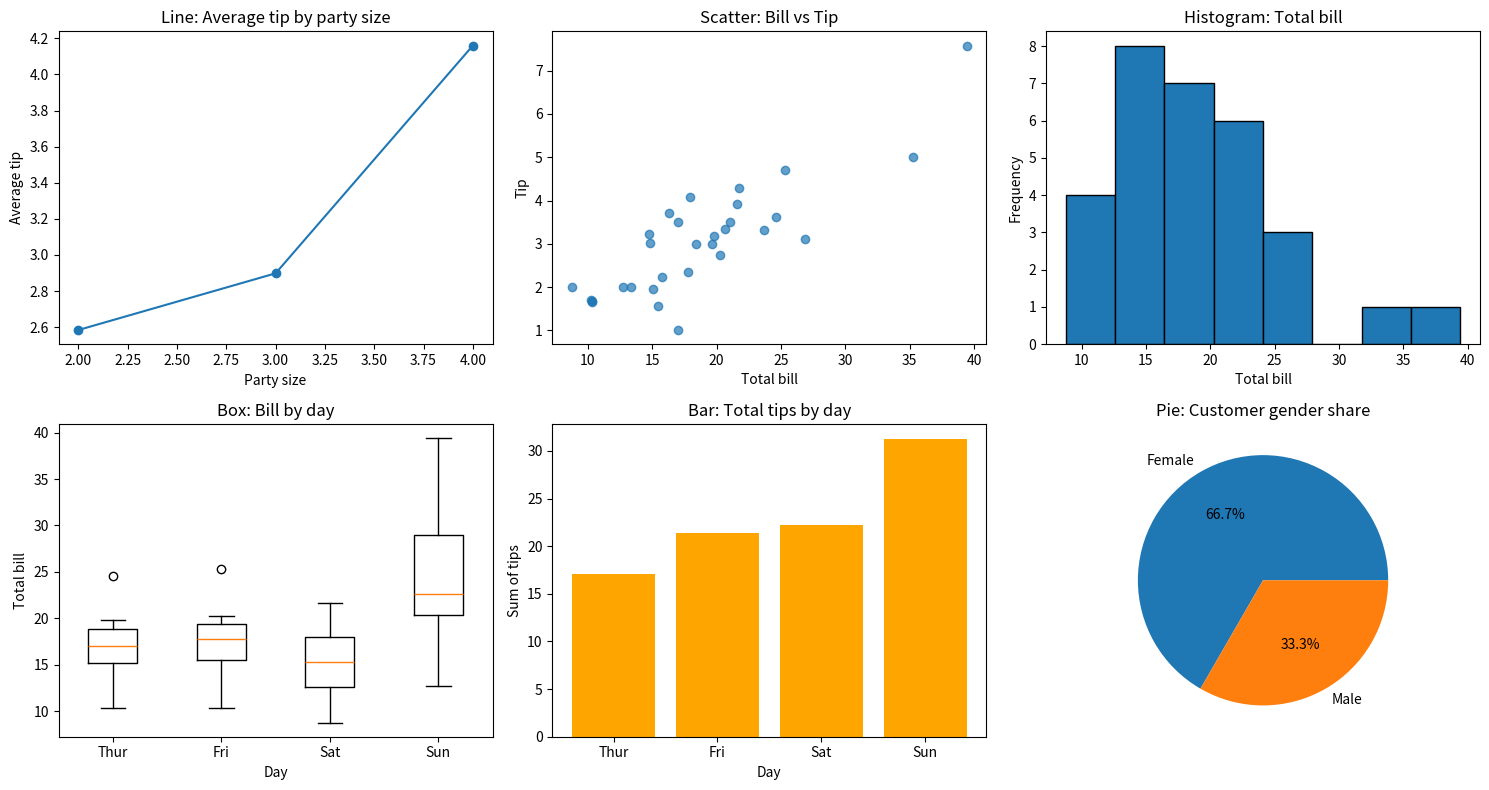

The matplotlib source for this figure:
# Question 3: Using a dataset containing numerical and categorical variables, apply Matplotlib to generate a line plot, scatter plot, histogram, box plot, bar chart, and pie chart, and state the observations from each visualization.
# Q3: Line, scatter, histogram, box, bar, pie + observations (Matplotlib)
import matplotlib.pyplot as plt
import numpy as np
import pandas as pd

# ---- Small restaurant dataset (30 records) ----
tips = pd.DataFrame({
    "total_bill": [
        16.99, 10.34, 21.01, 23.68, 24.59, 25.29, 8.77, 26.88, 15.04, 14.78,
        10.27, 35.26, 15.42, 18.43, 14.83, 21.58, 10.33, 16.29, 16.97, 20.65,
        17.92, 20.29, 15.77, 39.42, 19.82, 17.81, 13.37, 12.69, 21.70, 19.65,
    ],
    "tip": [
        1.01, 1.66, 3.50, 3.31, 3.61, 4.71, 2.00, 3.12, 1.96, 3.23,
        1.71, 5.00, 1.57, 3.00, 3.02, 3.92, 1.67, 3.71, 3.50, 3.35,
        4.08, 2.75, 2.23, 7.58, 3.18, 2.34, 2.00, 2.00, 4.30, 3.00,
    ],
    "sex": ["Male", "Female", "Female"] * 10,
    "smoker": ["No", "No", "Yes", "No", "Yes"] * 6,
    "day": ["Thur", "Fri", "Sat", "Sun"] * 7 + ["Sat", "Sun"],
    "size": [
        2, 3, 3, 2, 4, 4, 2, 4, 2, 2, 2, 4, 2, 4, 2,
        4, 3, 3, 3, 3, 2, 2, 2, 4, 2, 4, 2, 2, 2, 2,
    ],
})
tips["time"] = np.where(tips["day"].isin(["Sat", "Sun"]), "Dinner", "Lunch")
days = ["Thur", "Fri", "Sat", "Sun"]
tips["day"] = pd.Categorical(tips["day"], categories=days, ordered=True)

fig, ax = plt.subplots(2, 3, figsize=(15, 8))

# 1. Line plot
avg_tip = tips.groupby("size")["tip"].mean()
ax[0, 0].plot(avg_tip.index, avg_tip.values, marker="o")
ax[0, 0].set(title="Line: Average tip by party size",
             xlabel="Party size", ylabel="Average tip")

# 2. Scatter plot
ax[0, 1].scatter(tips["total_bill"], tips["tip"], alpha=0.7)
ax[0, 1].set(title="Scatter: Bill vs Tip", xlabel="Total bill", ylabel="Tip")

# 3. Histogram
ax[0, 2].hist(tips["total_bill"], bins=8, edgecolor="black")
ax[0, 2].set(title="Histogram: Total bill", xlabel="Total bill",
             ylabel="Frequency")

# 4. Box plot
data = [tips.loc[tips["day"] == d, "total_bill"] for d in days]
ax[1, 0].boxplot(data, labels=days)
ax[1, 0].set(title="Box: Bill by day", xlabel="Day", ylabel="Total bill")

# 5. Bar chart
tip_sum = tips.groupby("day", observed=True)["tip"].sum()
ax[1, 1].bar(days, tip_sum.values, color="orange")
ax[1, 1].set(title="Bar: Total tips by day", xlabel="Day", ylabel="Sum of tips")

# 6. Pie chart
sex = tips["sex"].value_counts()
ax[1, 2].pie(sex, labels=sex.index, autopct="%1.1f%%")
ax[1, 2].set_title("Pie: Customer gender share")

plt.tight_layout()
plt.show()

print("Observations:")
print(f"1. Line: average tip rises with party size "
      f"({avg_tip.iloc[0]:.2f} -> {avg_tip.iloc[-1]:.2f}).")
print(f"2. Scatter: positive relation between bill and tip "
      f"(r = {tips['total_bill'].corr(tips['tip']):.2f}).")
print(f"3. Histogram: right-skewed; mean {tips['total_bill'].mean():.1f} "
      f"> median {tips['total_bill'].median():.1f}.")
print(f"4. Box: highest median bill on "
      f"{tips.groupby('day', observed=True)['total_bill'].median().idxmax()}.")
print(f"5. Bar: most tips collected on {tip_sum.idxmax()}.")
print(f"6. Pie: {sex.idxmax()} customers form the larger share.")
